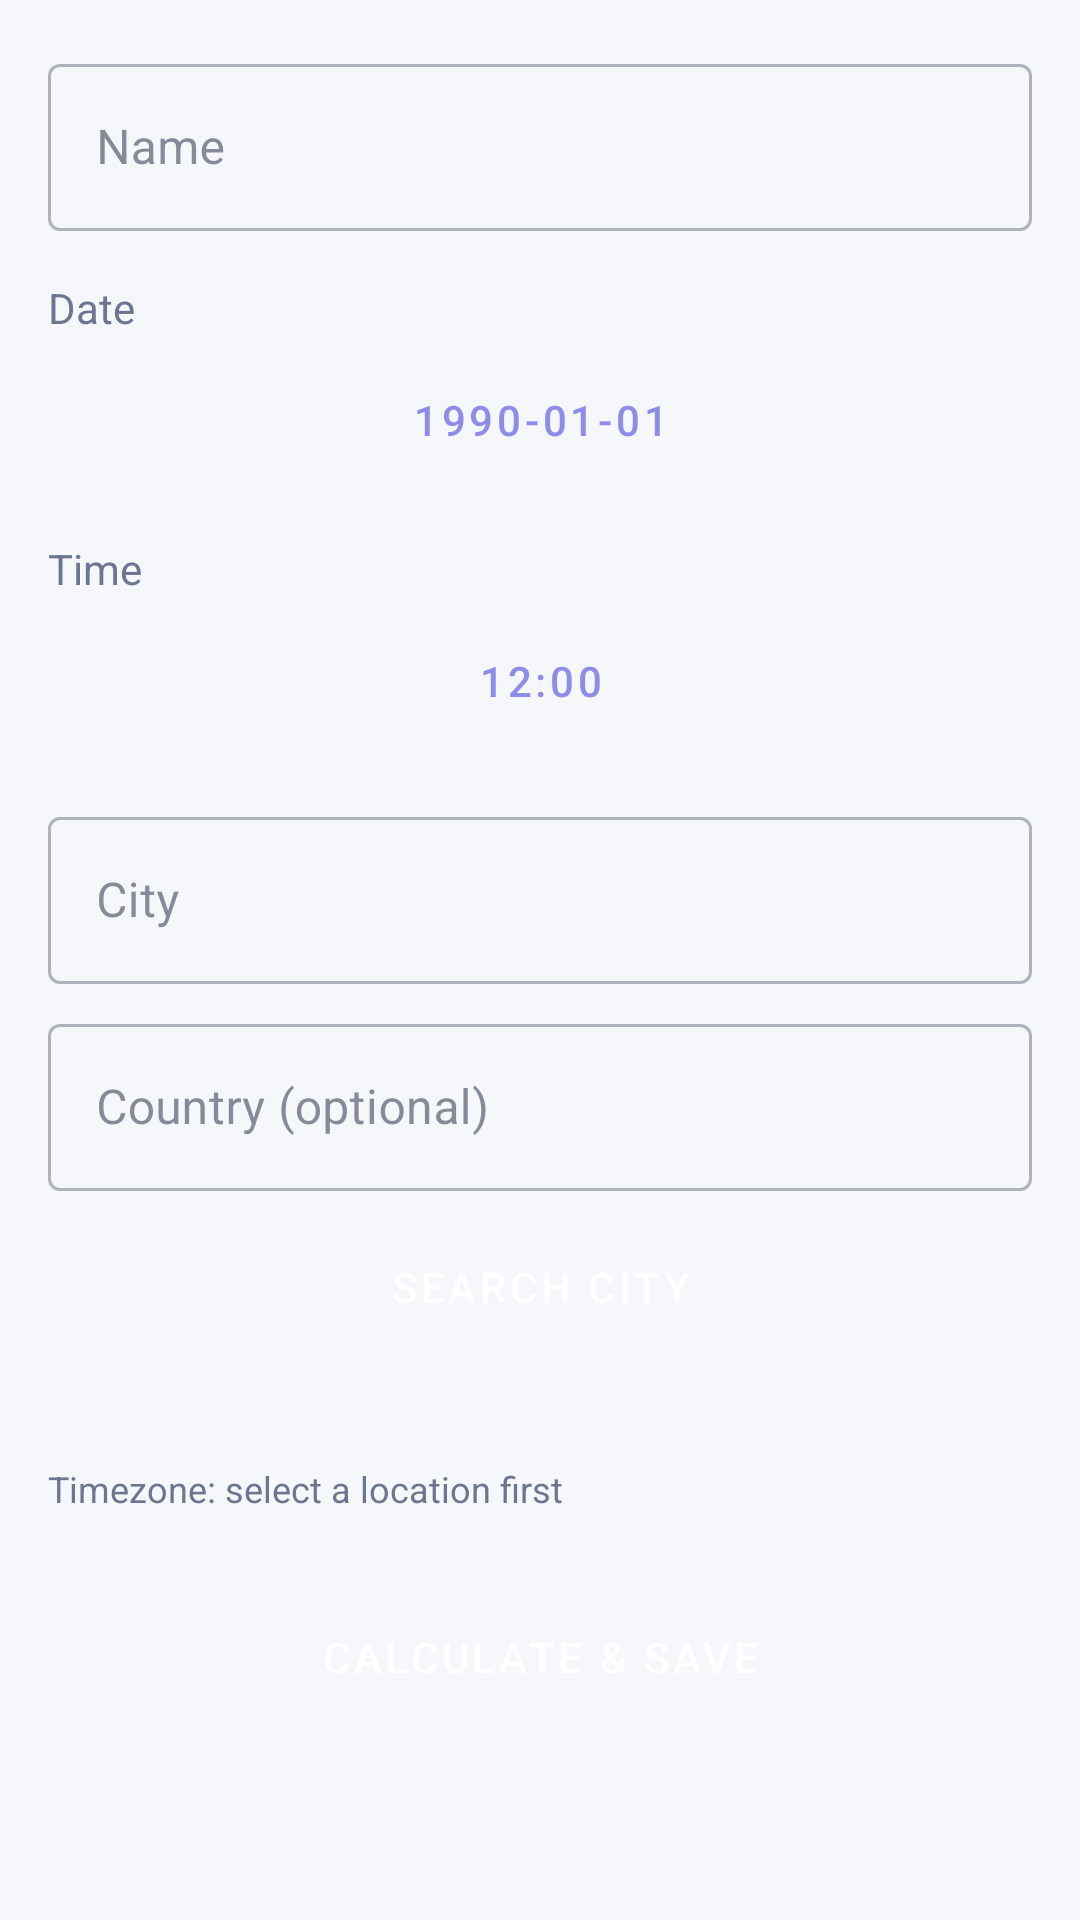

Layout XML and referenced resources for this Android screen:
<!-- AndroidManifest.xml: application theme Theme.AstroDiary -->
<!-- res/layout/fragment_birth_data_form.xml -->
<?xml version="1.0" encoding="utf-8"?>
<ScrollView
    xmlns:android="http://schemas.android.com/apk/res/android"
    xmlns:app="http://schemas.android.com/apk/res-auto"
    android:layout_width="match_parent"
    android:layout_height="match_parent"
    android:background="@color/background_dark">

    <LinearLayout
        android:layout_width="match_parent"
        android:layout_height="wrap_content"
        android:orientation="vertical"
        android:padding="16dp">

        <com.google.android.material.textfield.TextInputLayout
            android:id="@+id/layoutName"
            style="@style/Widget.MaterialComponents.TextInputLayout.OutlinedBox"
            android:layout_width="match_parent"
            android:layout_height="wrap_content"
            android:hint="@string/name">

            <com.google.android.material.textfield.TextInputEditText
                android:id="@+id/editName"
                android:layout_width="match_parent"
                android:layout_height="wrap_content"
                android:inputType="textPersonName" />

        </com.google.android.material.textfield.TextInputLayout>

        <TextView
            android:layout_width="wrap_content"
            android:layout_height="wrap_content"
            android:layout_marginTop="16dp"
            android:text="@string/date"
            android:textColor="@color/text_secondary" />

        <Button
            android:id="@+id/buttonPickDate"
            style="@style/Widget.MaterialComponents.Button.OutlinedButton"
            android:layout_width="match_parent"
            android:layout_height="wrap_content"
            android:layout_marginTop="4dp"
            android:text="1990-01-01" />

        <TextView
            android:layout_width="wrap_content"
            android:layout_height="wrap_content"
            android:layout_marginTop="16dp"
            android:text="@string/time"
            android:textColor="@color/text_secondary" />

        <Button
            android:id="@+id/buttonPickTime"
            style="@style/Widget.MaterialComponents.Button.OutlinedButton"
            android:layout_width="match_parent"
            android:layout_height="wrap_content"
            android:layout_marginTop="4dp"
            android:text="12:00" />

        <com.google.android.material.textfield.TextInputLayout
            android:id="@+id/layoutCity"
            style="@style/Widget.MaterialComponents.TextInputLayout.OutlinedBox"
            android:layout_width="match_parent"
            android:layout_height="wrap_content"
            android:layout_marginTop="16dp"
            android:hint="@string/city">

            <com.google.android.material.textfield.TextInputEditText
                android:id="@+id/editCity"
                android:layout_width="match_parent"
                android:layout_height="wrap_content"
                android:inputType="textCapSentences" />

        </com.google.android.material.textfield.TextInputLayout>

        <com.google.android.material.textfield.TextInputLayout
            android:id="@+id/layoutCountry"
            style="@style/Widget.MaterialComponents.TextInputLayout.OutlinedBox"
            android:layout_width="match_parent"
            android:layout_height="wrap_content"
            android:layout_marginTop="8dp"
            android:hint="@string/country">

            <com.google.android.material.textfield.TextInputEditText
                android:id="@+id/editCountry"
                android:layout_width="match_parent"
                android:layout_height="wrap_content"
                android:inputType="textCapSentences" />

        </com.google.android.material.textfield.TextInputLayout>

        <Button
            android:id="@+id/buttonSearchCity"
            style="@style/Widget.MaterialComponents.Button"
            android:layout_width="match_parent"
            android:layout_height="wrap_content"
            android:layout_marginTop="8dp"
            android:text="@string/search_city" />

        <TextView
            android:id="@+id/textLocationSelected"
            android:layout_width="wrap_content"
            android:layout_height="wrap_content"
            android:layout_marginTop="8dp"
            android:textColor="@color/gold"
            android:textSize="14sp" />

        <TextView
            android:id="@+id/textTimezone"
            android:layout_width="match_parent"
            android:layout_height="wrap_content"
            android:layout_marginTop="8dp"
            android:textColor="@color/text_secondary"
            android:textSize="12sp"
            android:text="@string/timezone_select_first" />

        <ProgressBar
            android:id="@+id/progressBar"
            android:layout_width="wrap_content"
            android:layout_height="wrap_content"
            android:layout_gravity="center_horizontal"
            android:layout_marginTop="16dp"
            android:visibility="gone" />

        <Button
            android:id="@+id/buttonSave"
            style="@style/Widget.MaterialComponents.Button"
            android:layout_width="match_parent"
            android:layout_height="wrap_content"
            android:layout_marginTop="24dp"
            android:text="@string/calculate_and_save" />

    </LinearLayout>

</ScrollView>
<!-- resources referenced by this layout -->
<resources>
  <color name="background_dark">#F5F7FB</color>
  <color name="gold">#8E8CEB</color>
  <color name="text_secondary">#6D7691</color>
  <string name="calculate_and_save">Calculate &amp; Save</string>
  <string name="city">City</string>
  <string name="country">Country (optional)</string>
  <string name="date">Date</string>
  <string name="name">Name</string>
  <string name="search_city">Search City</string>
  <string name="time">Time</string>
  <string name="timezone_select_first">Timezone: select a location first</string>
  <style name="Theme.AstroDiary" parent="Theme.MaterialComponents.Light.NoActionBar">
          <item name="colorPrimary">@color/md_theme_dark_primary</item>
          <item name="colorPrimaryVariant">@color/md_theme_dark_primaryContainer</item>
          <item name="colorOnPrimary">@color/md_theme_dark_onPrimary</item>
          <item name="colorSecondary">@color/md_theme_dark_secondary</item>
          <item name="colorSecondaryVariant">@color/md_theme_dark_secondaryContainer</item>
          <item name="colorOnSecondary">@color/md_theme_dark_onSecondary</item>
          <item name="colorError">@color/md_theme_dark_error</item>
          <item name="colorOnError">@color/md_theme_dark_onError</item>
          <item name="android:colorBackground">@color/md_theme_dark_background</item>
          <item name="colorOnBackground">@color/md_theme_dark_onBackground</item>
          <item name="colorSurface">@color/md_theme_dark_surface</item>
          <item name="colorOnSurface">@color/md_theme_dark_onSurface</item>
          
          <item name="android:statusBarColor">@color/surface_dark</item>
          <item name="android:navigationBarColor">@color/surface_dark</item>
          <item name="android:windowBackground">@color/md_theme_dark_background</item>
          
          <item name="android:windowLightStatusBar" tools:targetApi="23">true</item>
      </style>
  <color name="md_theme_dark_primary">#8E8CEB</color>
  <color name="md_theme_dark_primaryContainer">#E8E6F5</color>
  <color name="md_theme_dark_onPrimary">#FFFFFF</color>
  <color name="md_theme_dark_secondary">#A8C7B5</color>
  <color name="md_theme_dark_secondaryContainer">#DDEBFA</color>
  <color name="md_theme_dark_onSecondary">#FFFFFF</color>
  <color name="md_theme_dark_error">#B3261E</color>
  <color name="md_theme_dark_onError">#FFFFFF</color>
  <color name="md_theme_dark_background">#F5F7FB</color>
  <color name="md_theme_dark_onBackground">#3A4258</color>
  <color name="md_theme_dark_surface">#E8E6F5</color>
  <color name="md_theme_dark_onSurface">#3A4258</color>
  <color name="surface_dark">#E8E6F5</color>
</resources>
